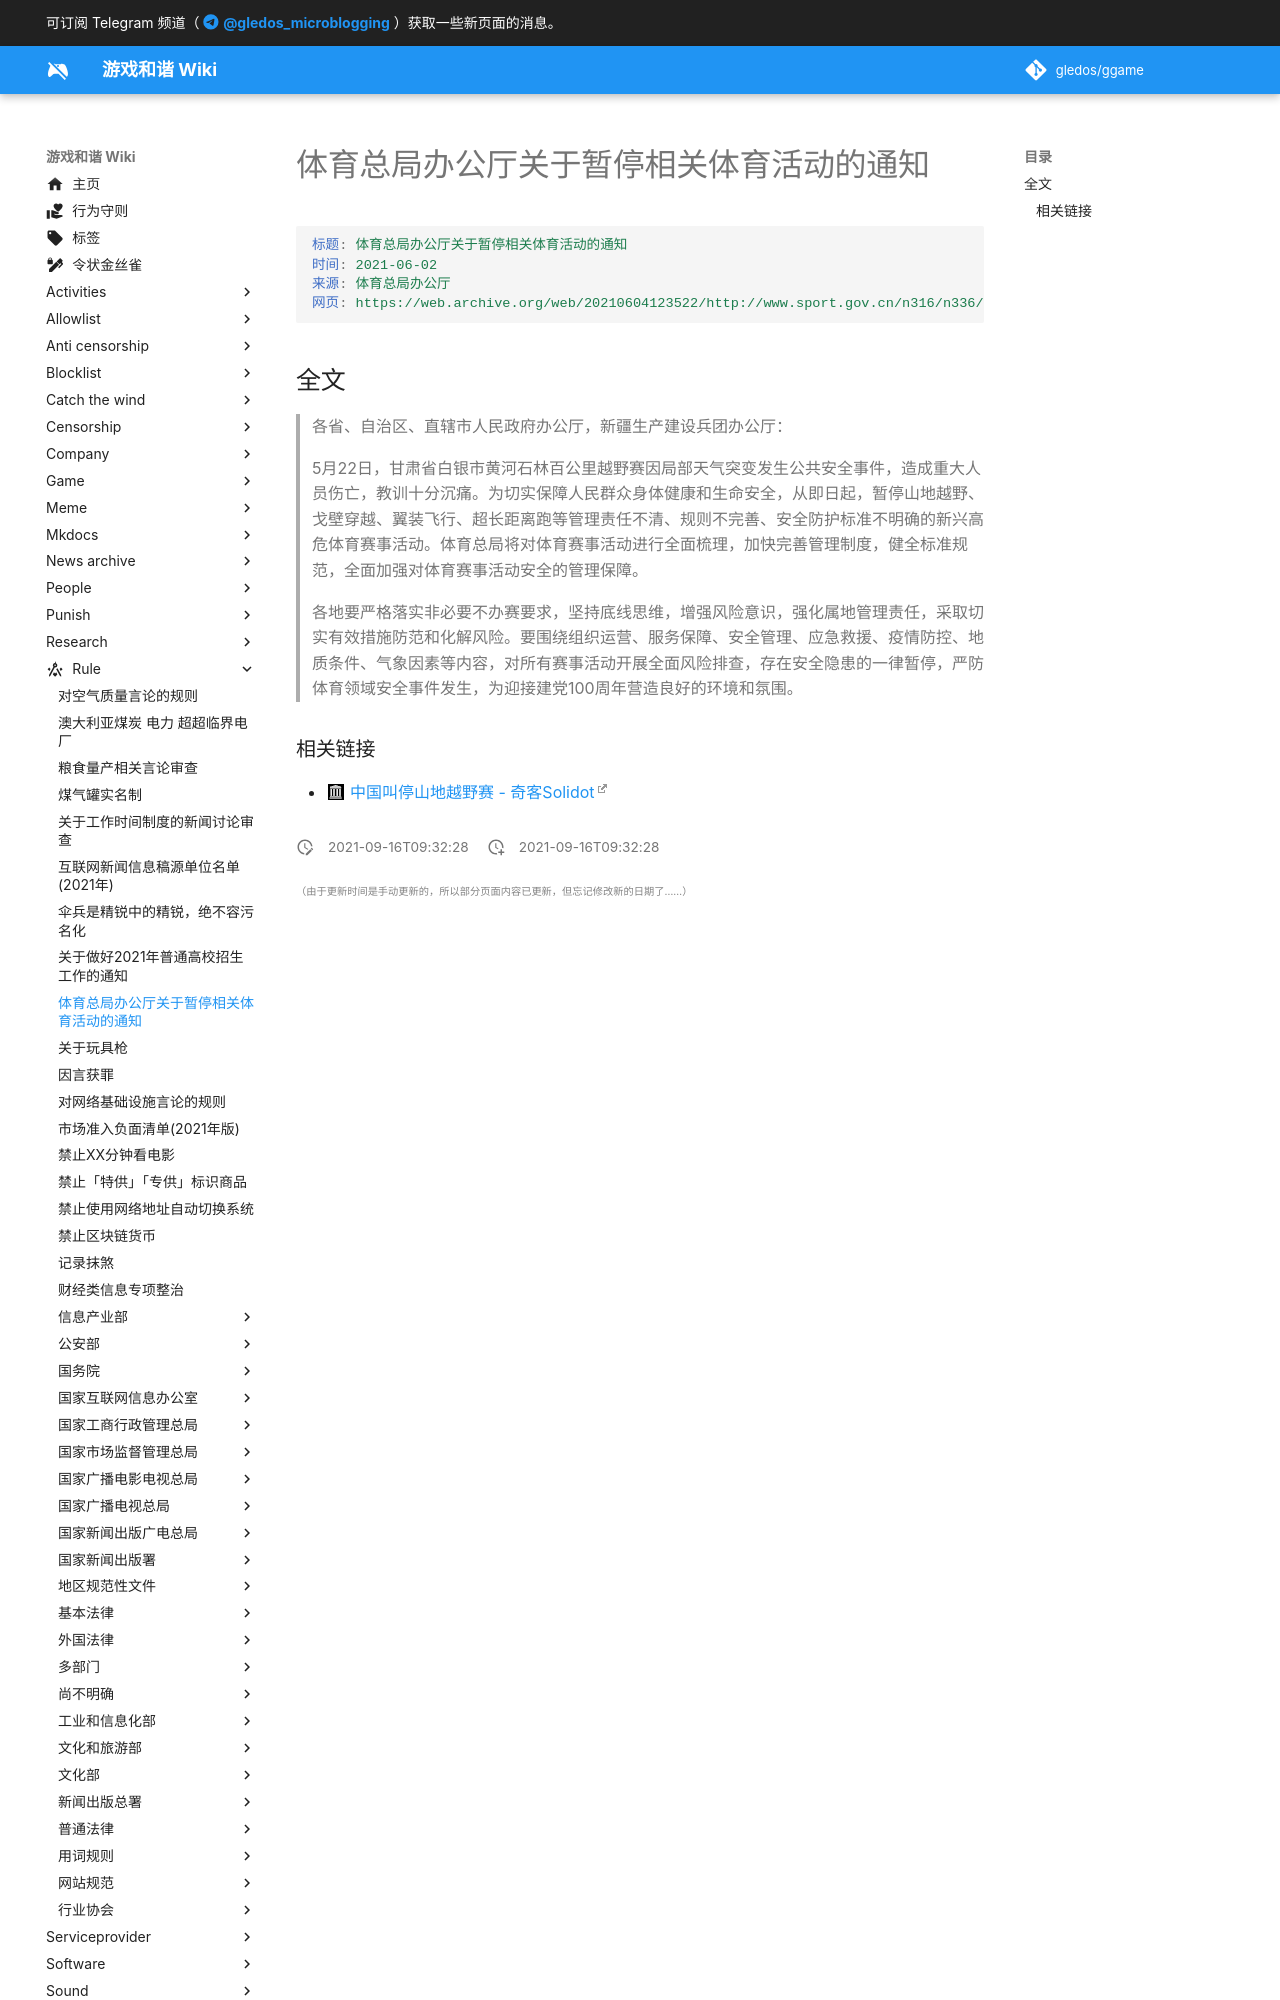

repository: gledos/ggame · page: rule/关于暂停相关体育活动的通知.html · generator: mkdocs

---
title: 体育总局办公厅关于暂停相关体育活动的通知
description:
published: true
date: "2021-09-16T09:32:28"
特殊标签标记: #无标签
editor: markdown
dateCreated: "2021-09-16T09:32:28"
---

```YAML
标题: 体育总局办公厅关于暂停相关体育活动的通知
时间: 2021-06-02
来源: 体育总局办公厅
网页: https://web.archive.org/web/20210604123522/http://www.sport.gov.cn/n316/n336/c991974/content.html
```

## 全文

> 各省、自治区、直辖市人民政府办公厅，新疆生产建设兵团办公厅：  
>
> 5月22日，甘肃省白银市黄河石林百公里越野赛因局部天气突变发生公共安全事件，造成重大人员伤亡，教训十分沉痛。为切实保障人民群众身体健康和生命安全，从即日起，暂停山地越野、戈壁穿越、翼装飞行、超长距离跑等管理责任不清、规则不完善、安全防护标准不明确的新兴高危体育赛事活动。体育总局将对体育赛事活动进行全面梳理，加快完善管理制度，健全标准规范，全面加强对体育赛事活动安全的管理保障。  
>
> 各地要严格落实非必要不办赛要求，坚持底线思维，增强风险意识，强化属地管理责任，采取切实有效措施防范和化解风险。要围绕组织运营、服务保障、安全管理、应急救援、疫情防控、地质条件、气象因素等内容，对所有赛事活动开展全面风险排查，存在安全隐患的一律暂停，严防体育领域安全事件发生，为迎接建党100周年营造良好的环境和氛围。
